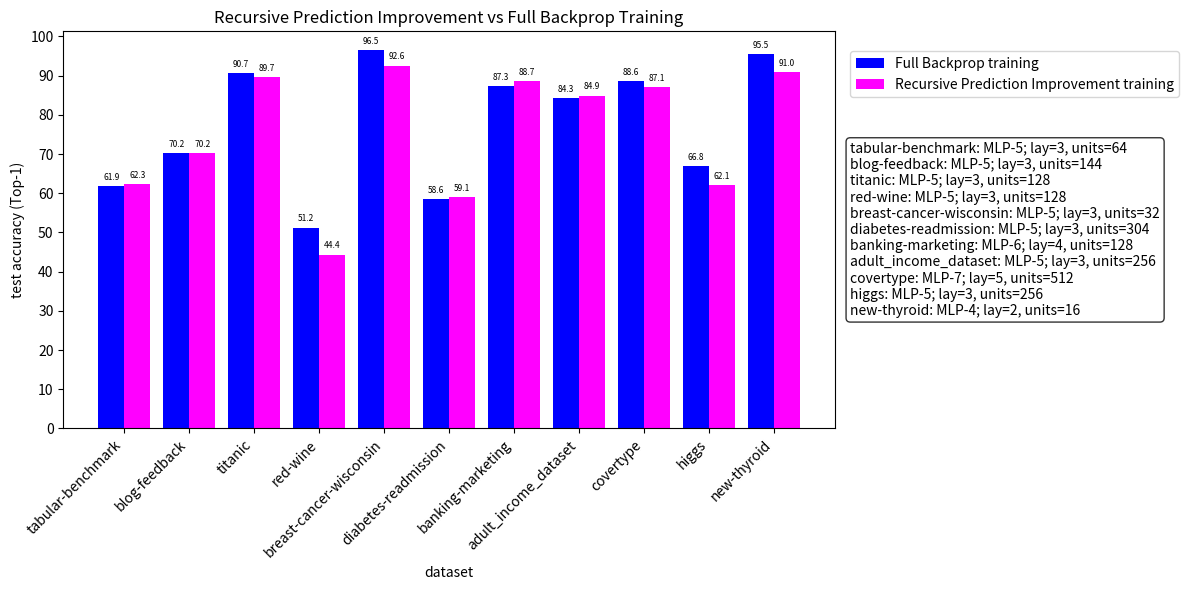

Here is the Python script that generated this plot:
import matplotlib.pyplot as plt
import numpy as np

def subset(arr, subsetMask):
	arr = np.array(arr)[np.array(subsetMask)]
	return arr
	
graphedDatasets = [False, False, True, True, True, True, True, True, True, True, True, True, True] 	#tested datasets

y1_values = [0.0, 0.0, 61.88, 70.22, 90.69, 51.25, 96.48, 58.59, 87.34, 84.35, 88.57, 66.85, 95.45]
y2_values = [0.0, 0.0, 62.26, 70.19, 89.68, 44.37, 92.58, 59.12, 88.66, 84.93, 87.12, 62.11, 90.99]	
#covertype with trainNumberOfEpochsHigh=False

group_labels = ["CIFAR-10 Resnet-18", "CIFAR-10 Conv-9", "tabular-benchmark", "blog-feedback", "titanic", "red-wine", "breast-cancer-wisconsin", "diabetes-readmission", "banking-marketing", "adult_income_dataset", "covertype", "higgs", "new-thyroid"]

group_descriptions = [
	"CIFAR-10: Resnet-18; lay=16, units<=65536 (ch*pix)\n                lin lay=1, units=512",
	"CIFAR-10: Conv-9; lay=6, units=12288 (ch*pix)\n                lin lay=2, units=1024",
	"tabular-benchmark: MLP-5; lay=3, units=64",
	"blog-feedback: MLP-5; lay=3, units=144",
	"titanic: MLP-5; lay=3, units=128",
	"red-wine: MLP-5; lay=3, units=128",
	"breast-cancer-wisconsin: MLP-5; lay=3, units=32",
	"diabetes-readmission: MLP-5; lay=3, units=304",
	"banking-marketing: MLP-6; lay=4, units=128",
	"adult_income_dataset: MLP-5; lay=3, units=256",
	"covertype: MLP-7; lay=5, units=512",
	"higgs: MLP-5; lay=3, units=256",
	"new-thyroid: MLP-4; lay=2, units=16",
]

# Convert to arrays
x = np.arange(len(subset(y1_values, graphedDatasets)))
y1 = np.array(subset(y1_values, graphedDatasets))
y2 = np.array(subset(y2_values, graphedDatasets))
width = 0.4

# Create figure and axes
fig, ax = plt.subplots(figsize=(12, 6))

# Plot bars
b1 = ax.bar(x, y1, width=width, color='blue', label='Full Backprop training')
b2 = ax.bar(x + width, y2, width=width, color='magenta', label='Recursive Prediction Improvement training')

# Annotate bars
ax.bar_label(b1, fmt='%.1f', padding=3, fontsize=6)
ax.bar_label(b2, fmt='%.1f', padding=3, fontsize=6)

# X-axis group labels
ax.set_xticks(x + width/2)
ax.set_xticklabels(subset(group_labels, graphedDatasets), rotation=45, ha='right', fontsize=10)

# Minor ticks
#ax.minorticks_on()
#ax.xaxis.set_minor_locator(plt.MultipleLocator(0.1))
ax.set_yticks(np.arange(0, 100+0.1, 10.0))

# Labels and title
ax.set_xlabel("dataset")
ax.set_ylabel("test accuracy (Top-1)")
ax.set_title("Recursive Prediction Improvement vs Full Backprop Training")

# Legend of series, moved to the right above the set descriptions
ax.legend(loc='upper left', bbox_to_anchor=(1.02, 0.95), borderaxespad=0.)

# Adjust layout to make room for both legends and description key on the right
fig.subplots_adjust(right=0.8)

# Add descriptive key box on the right
props = dict(boxstyle='round', facecolor='white', alpha=0.8)
key_text = "\n".join(subset(group_descriptions, graphedDatasets))
ax.text(1.02, 0.5, key_text, transform=ax.transAxes, fontsize=10, verticalalignment='center', bbox=props)

plt.tight_layout()
plt.show()
